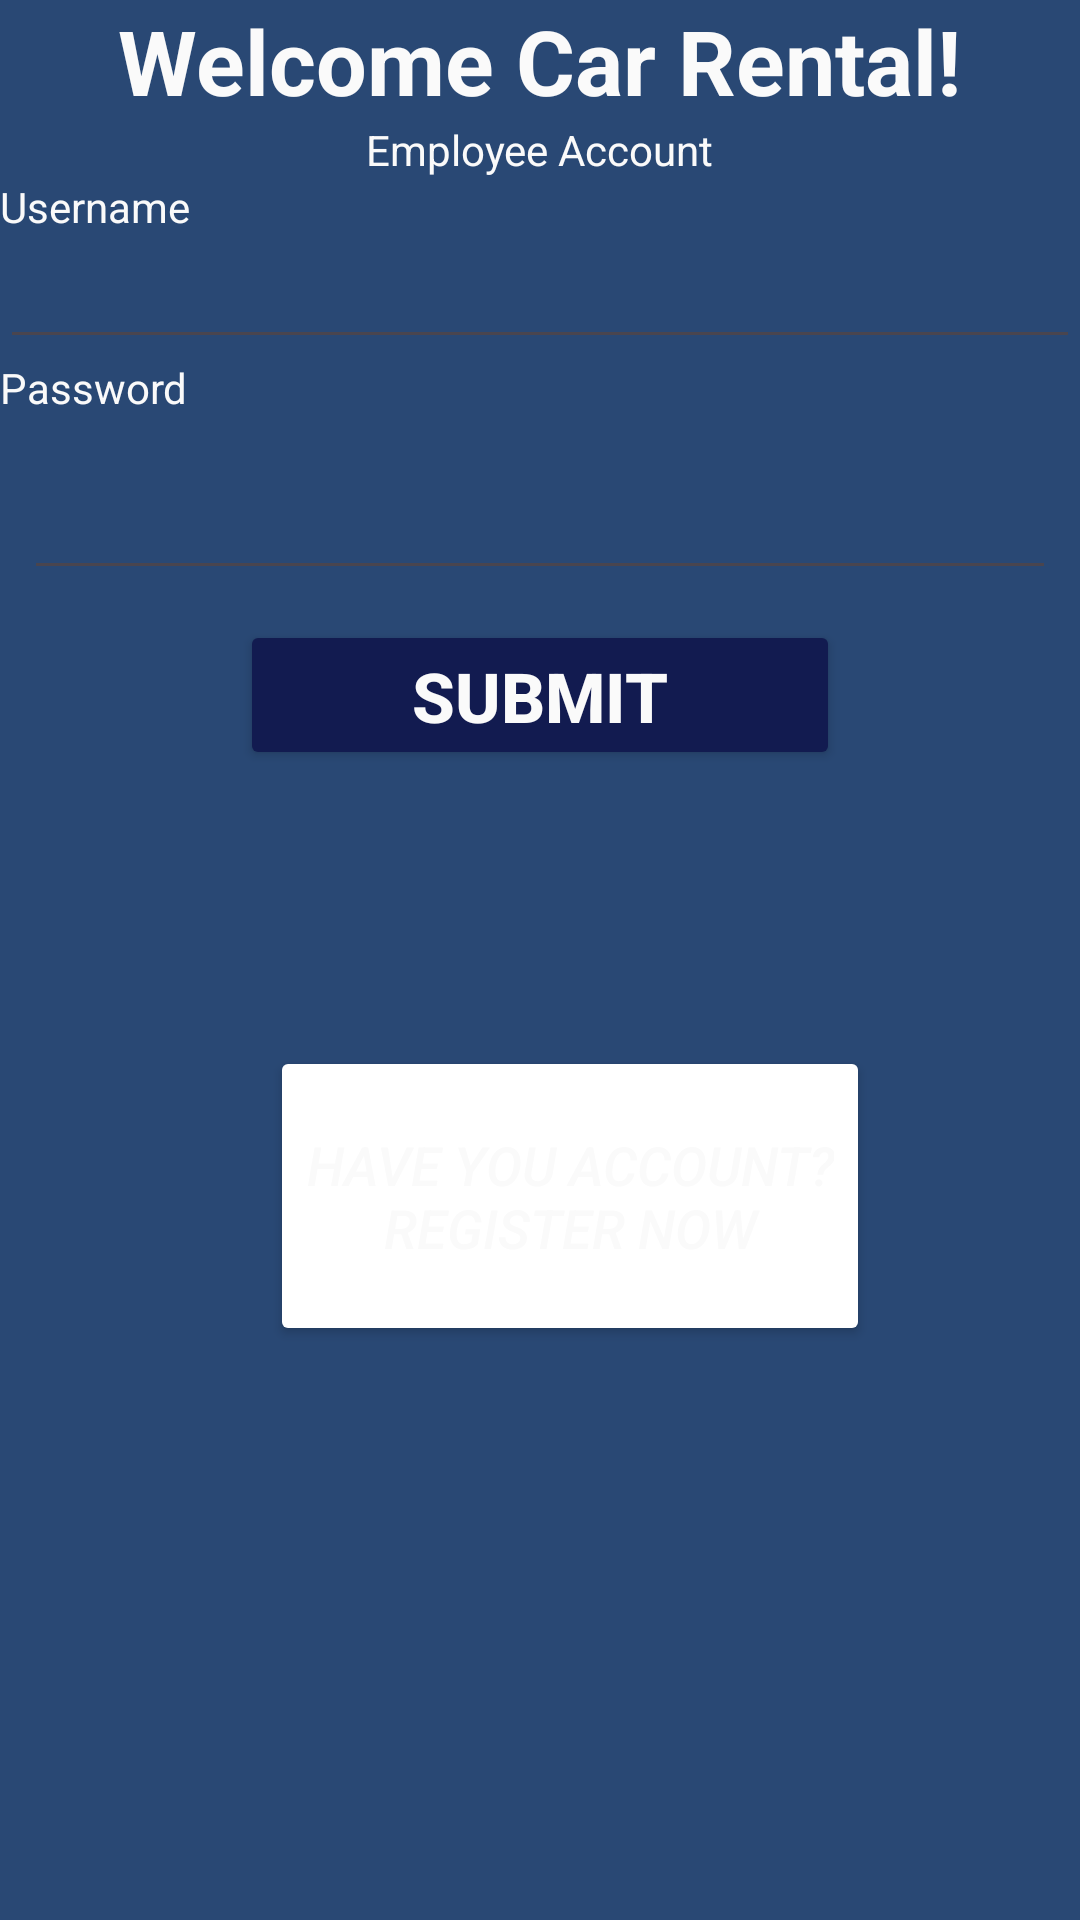

This screen was rendered from an Android layout file. Write that file and the resources it references.
<!-- AndroidManifest.xml: application theme Theme.Finnal_project -->
<!-- res/layout/activity_employee_login.xml -->
<?xml version="1.0" encoding="utf-8"?>
<LinearLayout xmlns:android="http://schemas.android.com/apk/res/android"
    xmlns:app="http://schemas.android.com/apk/res-auto"
    xmlns:tools="http://schemas.android.com/tools"
    android:id="@+id/main"
    android:layout_width="410dp"
    android:layout_height="730dp"

    android:layout_weight="20"
    android:background="@color/dark_light_balck"

    android:backgroundTint="#193235"
    android:backgroundTintMode="screen"
    android:gravity="center|top"
    android:orientation="vertical"


    android:outlineProvider="none"
    android:persistentDrawingCache="scrolling"
    app:layout_scrollFlags="scroll"
    tools:context=".employee_login_Activity">

    <TextView
        android:layout_width="wrap_content"
        android:layout_height="wrap_content"
        android:layout_gravity="center"
        android:text="Welcome Car Rental!"

        android:textColor="@color/white"
        android:textSize="30sp"
        android:textStyle="bold"
        app:layout_constraintBottom_toBottomOf="parent"
        app:layout_constraintEnd_toEndOf="parent"
        app:layout_constraintStart_toStartOf="parent"
        app:layout_constraintTop_toTopOf="parent" />

    <TextView
        android:layout_width="wrap_content"
        android:layout_height="wrap_content"
        android:layout_gravity="center"
        android:text="Employee Account"
        android:textColor="@color/white"
        android:textSize="14dp" />

    <TextView
        android:layout_width="wrap_content"
        android:layout_height="wrap_content"
        android:layout_gravity="left"
        android:text="Username"
        android:textColor="@color/white"
        android:textSize="14dp" />

    <EditText
        android:id="@+id/editTextTextEmailAddress2"
        android:layout_width="match_parent"
        android:layout_height="wrap_content"
        android:ems="10"
        android:inputType="textEmailAddress"
        android:textColor="@color/white" />

    <TextView
        android:layout_width="wrap_content"
        android:layout_height="wrap_content"
        android:layout_gravity="left"
        android:text="Password"
        android:textColor="@color/white"
        android:textSize="14dp" />

    <EditText
        android:id="@+id/editTextTextPassword3"
        android:layout_width="match_parent"
        android:layout_height="50dp"
        android:ems="10"
        android:inputType="textPassword"
        android:textColor="@color/white"
        android:layout_margin="8dp"
        />


    <Button
        android:id="@+id/button_login_employeee"
        android:layout_width="200dp"
        android:layout_height="50dp"
        android:layout_margin="2dp"

        android:backgroundTint="@color/dark_light_balck"

        android:text="Submit"
        android:textColor="@color/white"
        android:textSize="23sp"
        android:textStyle="bold"
        />

    <Button
        android:id="@+id/button_login_not_registerin_employee"
        android:layout_width="200dp"
        android:layout_height="100dp"
        android:layout_margin="90dp"


        android:backgroundTint="@color/blueback"

        android:text="Have you Account? Register Now"
        android:layout_gravity="left|bottom"

        android:textColor="@color/white"
        android:textSize="18sp"
        android:textStyle="italic"
        />
</LinearLayout>
<!-- resources referenced by this layout -->
<resources>
  <color name="dark_light_balck">#121B50</color>
  <color name="white">#FAFAFA</color>
  <style name="Theme.Finnal_project" parent="Base.Theme.Finnal_project" />
  <style name="Base.Theme.Finnal_project" parent="Theme.Material3.DayNight.NoActionBar">
          
          
      </style>
</resources>
